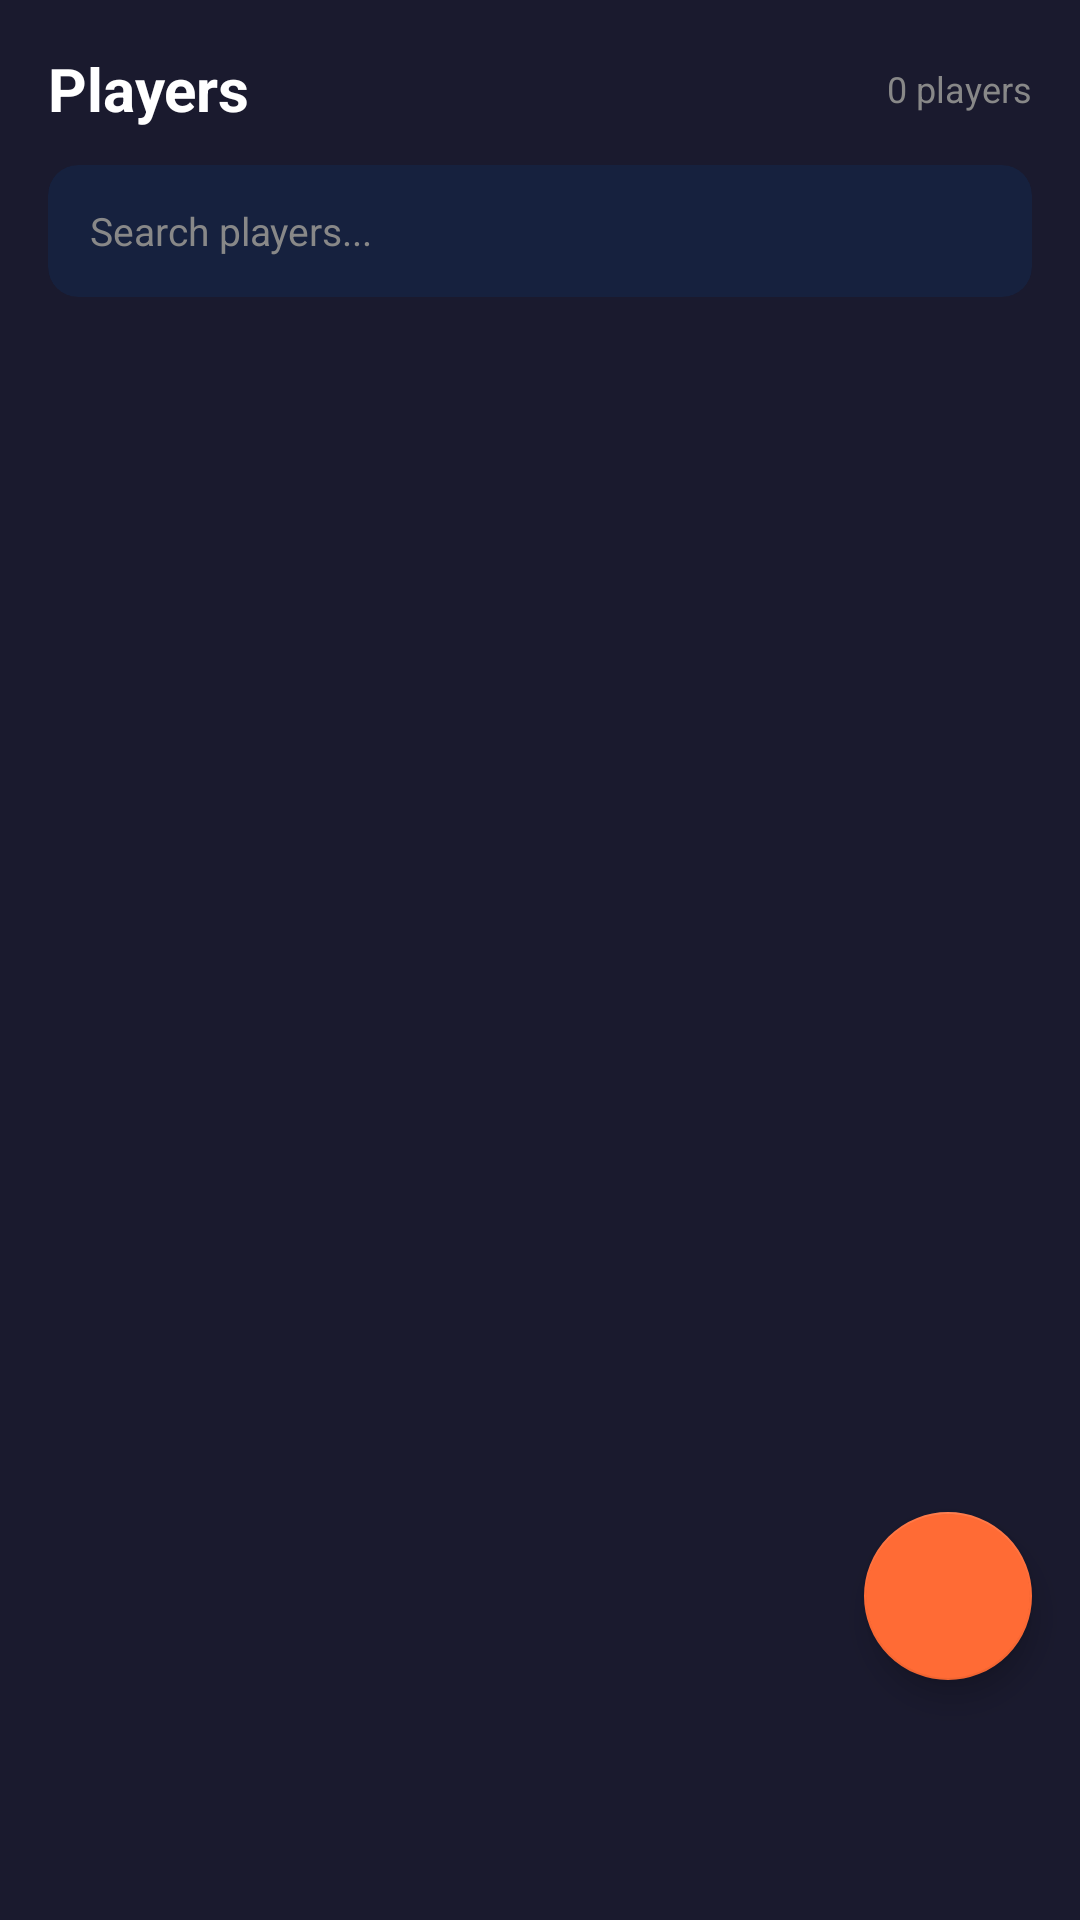

This screen was rendered from an Android layout file. Write that file and the resources it references.
<!-- AndroidManifest.xml: application theme Theme.CoachPro -->
<!-- res/layout/fragment_players.xml -->
<?xml version="1.0" encoding="utf-8"?>
<androidx.constraintlayout.widget.ConstraintLayout
    xmlns:android="http://schemas.android.com/apk/res/android"
    xmlns:app="http://schemas.android.com/apk/res-auto"
    android:layout_width="match_parent"
    android:layout_height="match_parent"
    android:background="@color/dark_bg">

    
    <TextView
        android:id="@+id/tvTitle"
        android:layout_width="wrap_content"
        android:layout_height="wrap_content"
        android:text="Players"
        android:textColor="@color/text_white"
        android:textSize="20sp"
        android:textStyle="bold"
        android:layout_marginStart="16dp"
        android:layout_marginTop="16dp"
        app:layout_constraintTop_toTopOf="parent"
        app:layout_constraintStart_toStartOf="parent" />

    
    <TextView
        android:id="@+id/tvPlayerCount"
        android:layout_width="wrap_content"
        android:layout_height="wrap_content"
        android:text="0 players"
        android:textColor="@color/text_muted"
        android:textSize="12sp"
        android:layout_marginEnd="16dp"
        app:layout_constraintTop_toTopOf="@id/tvTitle"
        app:layout_constraintBottom_toBottomOf="@id/tvTitle"
        app:layout_constraintEnd_toEndOf="parent" />

    
    <androidx.cardview.widget.CardView
        android:id="@+id/cardSearch"
        android:layout_width="0dp"
        android:layout_height="wrap_content"
        android:layout_marginStart="16dp"
        android:layout_marginEnd="16dp"
        android:layout_marginTop="12dp"
        app:cardCornerRadius="10dp"
        app:cardBackgroundColor="@color/dark_card"
        app:cardElevation="0dp"
        app:layout_constraintTop_toBottomOf="@id/tvTitle"
        app:layout_constraintStart_toStartOf="parent"
        app:layout_constraintEnd_toEndOf="parent">

        <EditText
            android:id="@+id/etSearch"
            android:layout_width="match_parent"
            android:layout_height="44dp"
            android:hint="Search players..."
            android:textColorHint="@color/text_muted"
            android:textColor="@color/text_primary"
            android:textSize="13sp"
            android:paddingStart="14dp"
            android:paddingEnd="14dp"
            android:background="@null"
            android:inputType="textPersonName"
            android:imeOptions="actionSearch" />

    </androidx.cardview.widget.CardView>

    
    <LinearLayout
        android:id="@+id/layoutEmpty"
        android:layout_width="wrap_content"
        android:layout_height="wrap_content"
        android:orientation="vertical"
        android:gravity="center"
        android:visibility="gone"
        app:layout_constraintTop_toTopOf="parent"
        app:layout_constraintBottom_toBottomOf="parent"
        app:layout_constraintStart_toStartOf="parent"
        app:layout_constraintEnd_toEndOf="parent">

        <TextView
            android:layout_width="wrap_content"
            android:layout_height="wrap_content"
            android:text="👥"
            android:textSize="48sp" />

        <TextView
            android:layout_width="wrap_content"
            android:layout_height="wrap_content"
            android:text="No players yet"
            android:textColor="@color/text_white"
            android:textSize="16sp"
            android:textStyle="bold"
            android:layout_marginTop="8dp" />

        <TextView
            android:layout_width="wrap_content"
            android:layout_height="wrap_content"
            android:text="Tap + to add your first player"
            android:textColor="@color/text_muted"
            android:textSize="13sp"
            android:layout_marginTop="4dp" />

    </LinearLayout>

    
    <androidx.recyclerview.widget.RecyclerView
        android:id="@+id/recyclerPlayers"
        android:layout_width="0dp"
        android:layout_height="0dp"
        android:padding="16dp"
        android:paddingBottom="80dp"
        android:clipToPadding="false"
        app:layout_constraintTop_toBottomOf="@id/cardSearch"
        app:layout_constraintBottom_toBottomOf="parent"
        app:layout_constraintStart_toStartOf="parent"
        app:layout_constraintEnd_toEndOf="parent" />

    
    <com.google.android.material.floatingactionbutton.FloatingActionButton
        android:id="@+id/fabAddPlayer"
        android:layout_width="wrap_content"
        android:layout_height="wrap_content"
        android:layout_marginEnd="16dp"
        android:layout_marginBottom="80dp"
        android:src="@drawable/ic_add"
        android:contentDescription="Add Player"
        app:backgroundTint="@color/accent_orange"
        app:tint="@color/text_white"
        app:layout_constraintBottom_toBottomOf="parent"
        app:layout_constraintEnd_toEndOf="parent" />

</androidx.constraintlayout.widget.ConstraintLayout>
<!-- resources referenced by this layout -->
<resources>
  <color name="accent_orange">#FF6B35</color>
  <color name="dark_bg">#1A1A2E</color>
  <color name="dark_card">#16213E</color>
  <color name="text_muted">#888888</color>
  <color name="text_primary">#E0E0E0</color>
  <color name="text_white">#FFFFFF</color>
  <style name="Theme.CoachPro" parent="Base.Theme.CoachPro" />
  <style name="Base.Theme.CoachPro" parent="Theme.MaterialComponents.DayNight.NoActionBar">
          <item name="colorPrimary">@color/accent_orange</item>
          <item name="colorPrimaryVariant">@color/dark_card2</item>
          <item name="colorOnPrimary">@color/text_white</item>
          <item name="colorSecondary">@color/accent_orange_light</item>
          <item name="android:windowBackground">@color/dark_bg</item>
          <item name="android:statusBarColor">@color/dark_bg</item>
          <item name="android:navigationBarColor">@color/bottom_nav_bg</item>
      </style>
  <color name="dark_card2">#0F3460</color>
  <color name="accent_orange_light">#FFB347</color>
  <color name="bottom_nav_bg">#0D0D1F</color>
</resources>
